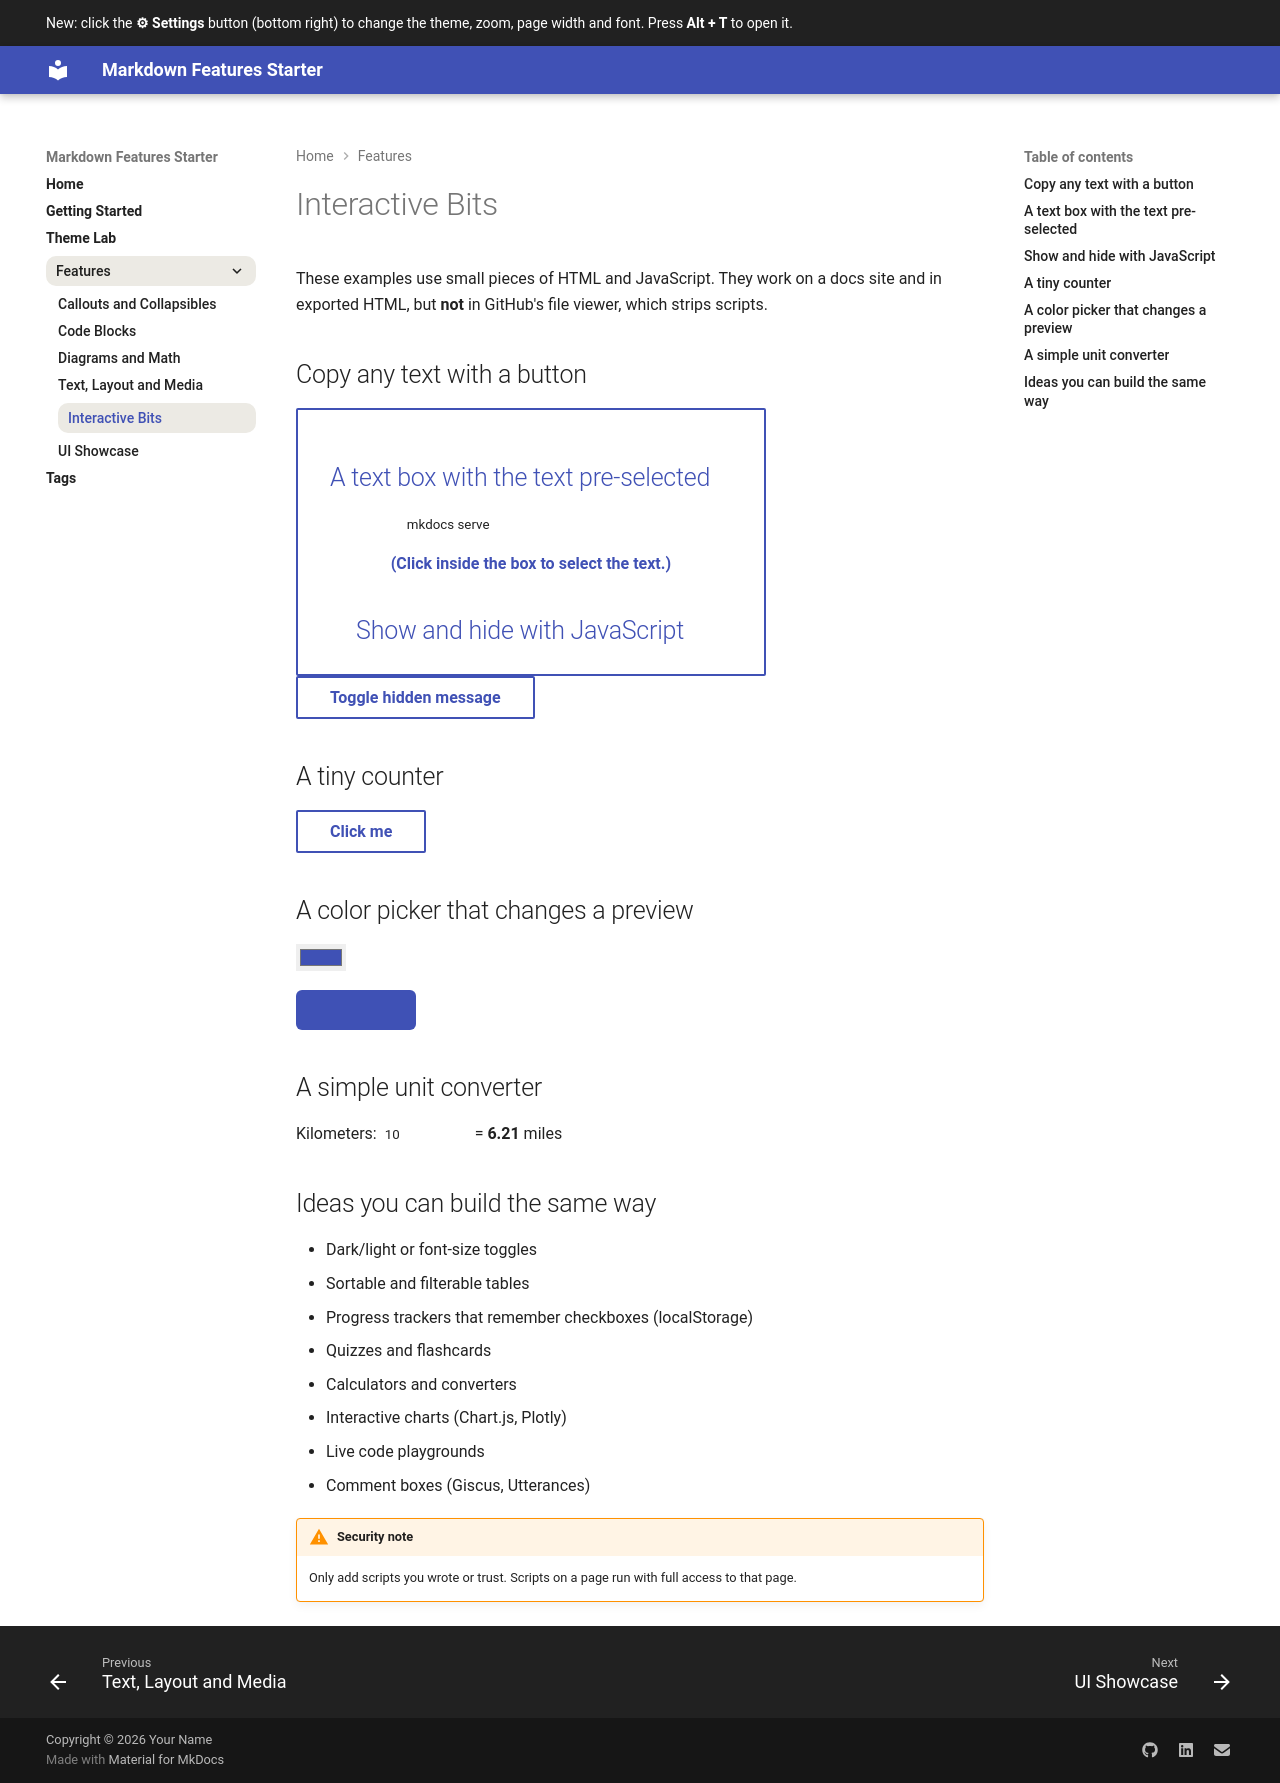

repository: kishormuthal/md-docs-starter · page: features/interactive/index.html · generator: mkdocs

# Interactive Bits

These examples use small pieces of HTML and JavaScript. They work on a docs
site and in exported HTML, but **not** in GitHub's file viewer, which strips
scripts.

## Copy any text with a button

<button class="md-button" onclick="navigator.clipboard.writeText('pip install mkdocs-material'); this.innerText='Copied!'; setTimeout(() => this.innerText='Copy install command', 1500);">Copy install command</button>

## A text box with the text pre-selected

<input type="text" readonly value="mkdocs serve" onclick="this.select()" style="width: 260px; padding: 6px;">

(Click inside the box to select the text.)

## Show and hide with JavaScript

<button class="md-button" onclick="var e=document.getElementById('secret'); e.style.display = (e.style.display==='none') ? 'block' : 'none';">Toggle hidden message</button>

<div id="secret" style="display:none; margin-top: 8px;">
You found the hidden message.
</div>

## A tiny counter

<button class="md-button" id="counter-btn" onclick="this.dataset.n=(+this.dataset.n||0)+1; this.innerText='Clicked '+this.dataset.n+' times';">Click me</button>

## A color picker that changes a preview

<input type="color" id="picker" value="#3f51b5" oninput="document.getElementById('swatch').style.background=this.value">
<div id="swatch" style="width:120px;height:40px;margin-top:8px;background:#3f51b5;border-radius:6px;"></div>

## A simple unit converter

<label>Kilometers:
<input type="number" id="km" value="10" style="width:90px;padding:4px;"
 oninput="document.getElementById('mi').innerText=(this.value*0.621371).toFixed(2)">
</label>
= <strong id="mi">6.21</strong> miles

## Ideas you can build the same way

- Dark/light or font-size toggles
- Sortable and filterable tables
- Progress trackers that remember checkboxes (localStorage)
- Quizzes and flashcards
- Calculators and converters
- Interactive charts (Chart.js, Plotly)
- Live code playgrounds
- Comment boxes (Giscus, Utterances)

!!! warning "Security note"

    Only add scripts you wrote or trust. Scripts on a page run with full access
    to that page.
